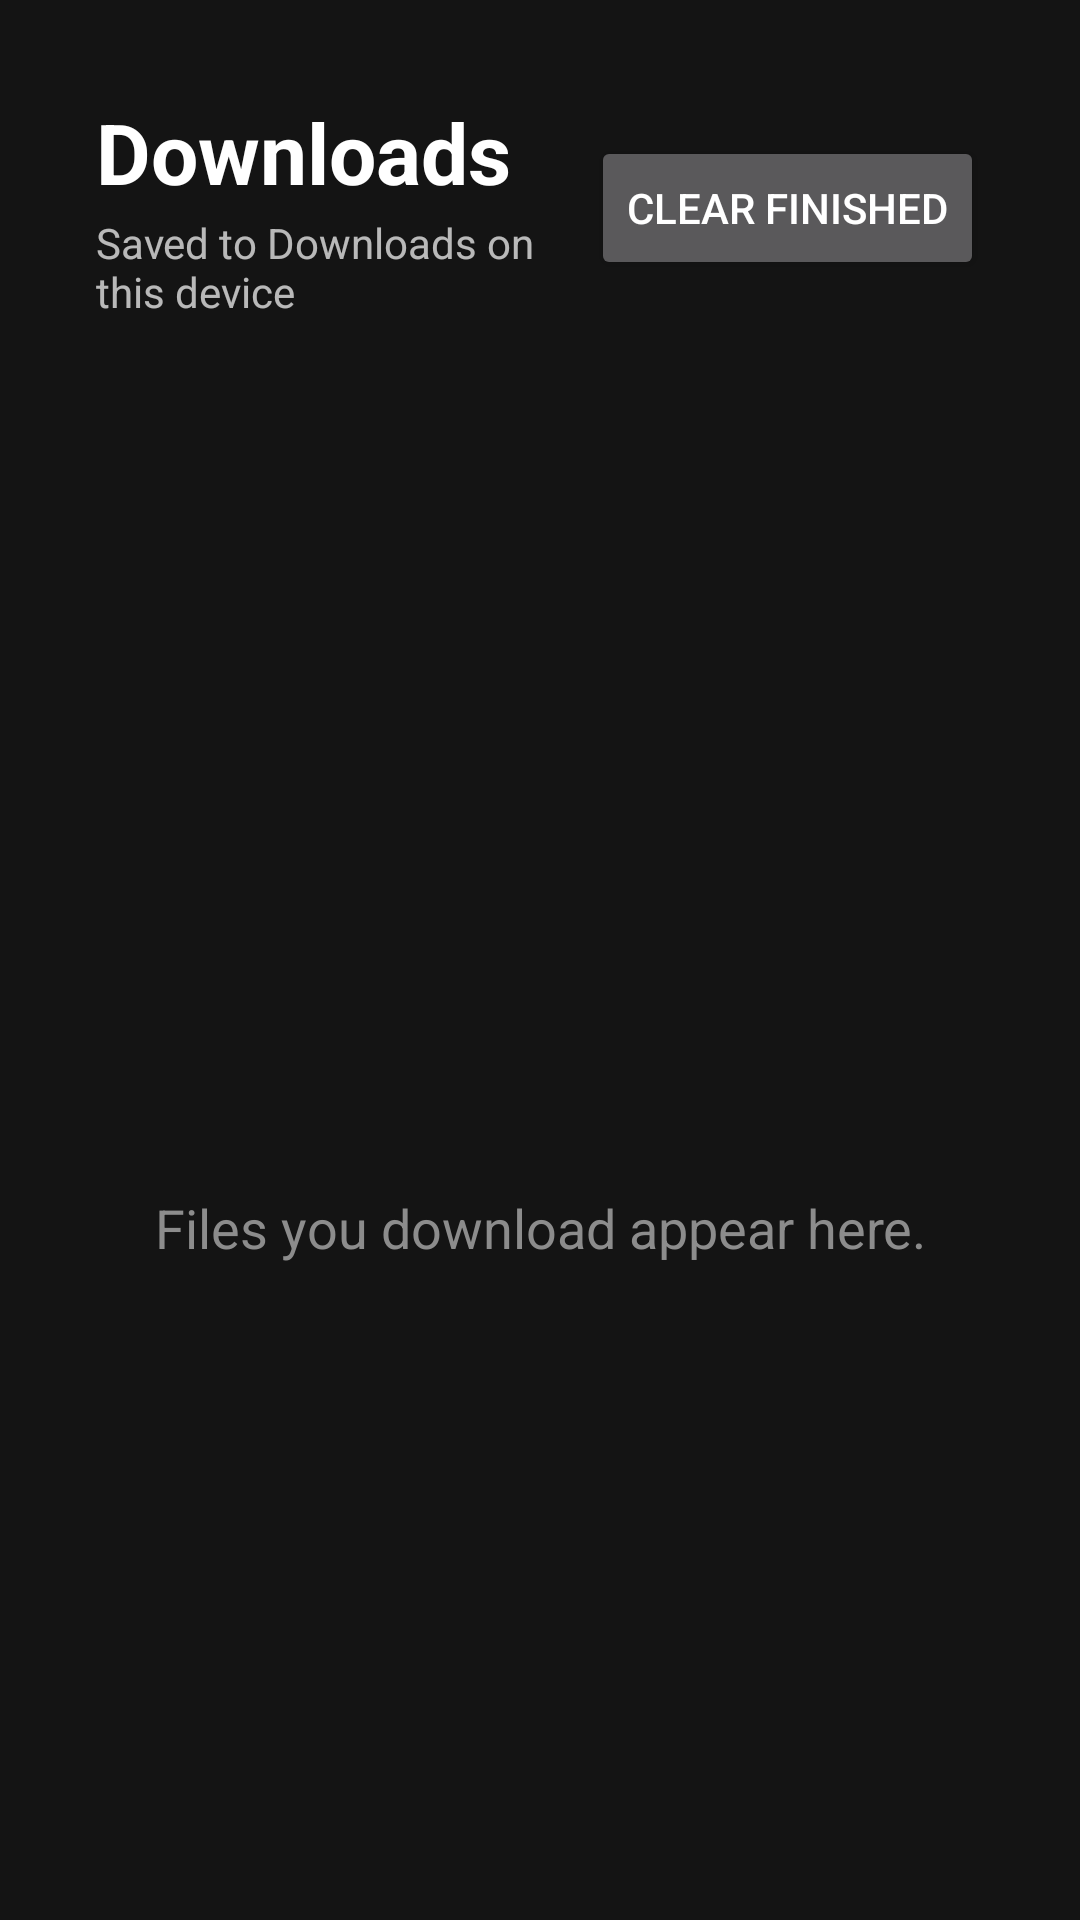

Android layout source for this screen:
<!-- AndroidManifest.xml: application theme Theme.Mrowser -->
<!-- res/layout/downloads_view.xml -->
<?xml version="1.0" encoding="utf-8"?>
<LinearLayout xmlns:android="http://schemas.android.com/apk/res/android"
    android:layout_width="match_parent"
    android:layout_height="match_parent"
    android:orientation="vertical"
    android:background="@color/surface"
    android:padding="32dp"
    android:clipChildren="false"
    android:clipToPadding="false">

    <LinearLayout
        android:layout_width="match_parent"
        android:layout_height="wrap_content"
        android:orientation="horizontal"
        android:gravity="center_vertical"
        android:paddingBottom="24dp"
        android:clipChildren="false"
        android:clipToPadding="false">

        <LinearLayout
            android:layout_width="0dp"
            android:layout_height="wrap_content"
            android:layout_weight="1"
            android:orientation="vertical">

            <TextView
                android:layout_width="match_parent"
                android:layout_height="wrap_content"
                android:text="@string/downloads"
                android:textColor="@color/on_surface"
                android:textSize="28sp"
                android:textStyle="bold" />

            <TextView
                android:layout_width="match_parent"
                android:layout_height="wrap_content"
                android:layout_marginTop="2dp"
                android:text="@string/downloads_subtitle"
                android:textColor="@color/text_secondary"
                android:textSize="14sp" />
        </LinearLayout>

        
        <Button
            android:id="@+id/clearFinishedButton"
            style="@style/Widget.Mrowser.Pill.Danger"
            android:layout_width="wrap_content"
            android:layout_height="wrap_content"
            android:drawableStart="@drawable/ic_trash"
            android:text="@string/downloads_clear_finished" />
    </LinearLayout>

    <ScrollView
        android:layout_width="match_parent"
        android:layout_height="0dp"
        android:layout_weight="1"
        android:clipToPadding="false"
        android:fillViewport="true">

        <FrameLayout
            android:layout_width="match_parent"
            android:layout_height="wrap_content">

            <LinearLayout
                android:id="@+id/downloadsList"
                android:layout_width="match_parent"
                android:layout_height="wrap_content"
                android:orientation="vertical" />

            
            <TextView
                android:id="@+id/downloadsEmptyHint"
                android:layout_width="match_parent"
                android:layout_height="wrap_content"
                android:layout_gravity="center"
                android:gravity="center"
                android:paddingTop="80dp"
                android:text="@string/downloads_empty"
                android:textColor="@color/hint"
                android:textSize="18sp" />
        </FrameLayout>
    </ScrollView>
</LinearLayout>
<!-- resources referenced by this layout -->
<resources>
  <color name="hint">#FF8C8C8C</color>
  <color name="on_surface">#FFFFFFFF</color>
  <color name="surface">#FF141414</color>
  <string name="downloads">Downloads</string>
  <string name="downloads_clear_finished">Clear finished</string>
  <string name="downloads_empty">Files you download appear here.</string>
  <string name="downloads_subtitle">Saved to Downloads on this device</string>
  <style name="Theme.Mrowser" parent="@android:style/Theme.Material.NoActionBar">
          <item name="android:windowBackground">@color/surface</item>
          <item name="android:colorAccent">@color/accent</item>
          <item name="android:colorControlActivated">@color/accent</item>
          <item name="android:textColorPrimary">@color/on_surface</item>
          <item name="android:textColorHint">@color/hint</item>
          
          <item name="android:alertDialogTheme">@style/Theme.Mrowser.Dialog</item>
      </style>
  <color name="accent">#FFE50914</color>
  <!-- drawable dialog_background (drawable) -->
  <?xml version="1.0" encoding="utf-8"?>
  <inset xmlns:android="http://schemas.android.com/apk/res/android"
      android:insetLeft="10dp"
      android:insetRight="10dp">
      <shape android:shape="rectangle">
          <corners android:radius="20dp" />
          <solid android:color="@color/dialog_card" />
          <stroke android:width="1dp" android:color="@color/hairline" />
      </shape>
  </inset>
  <style name="Mrowser.DialogTitle" parent="">
          <item name="android:maxLines">1</item>
          <item name="android:scrollHorizontally">true</item>
          <item name="android:textAppearance">@style/TextAppearance.Mrowser.DialogTitle</item>
      </style>
  <style name="Widget.Mrowser.DialogButtonBar" parent="">
          <item name="android:paddingStart">18dp</item>
          <item name="android:paddingEnd">26dp</item>
          <item name="android:paddingTop">10dp</item>
          <item name="android:paddingBottom">20dp</item>
          <item name="android:clipToPadding">false</item>
      </style>
  <style name="Widget.Mrowser.DialogList" parent="@android:style/Widget.Material.ListView">
          <item name="android:listSelector">@drawable/dialog_row_bg</item>
          <item name="android:divider">@drawable/dialog_row_gap</item>
          <item name="android:dividerHeight">4dp</item>
      </style>
  <style name="TextAppearance.Mrowser.DialogItem" parent="@android:style/TextAppearance.Material.Subhead">
          <item name="android:textSize">16sp</item>
          <item name="android:textColor">@color/dialog_item_text</item>
      </style>
  <style name="Widget.Mrowser.DialogField" parent="@android:style/Widget.Material.EditText">
          <item name="android:background">@drawable/dialog_field_bg</item>
          <item name="android:minHeight">46dp</item>
          <item name="android:paddingStart">14dp</item>
          <item name="android:paddingEnd">14dp</item>
          <item name="android:paddingTop">10dp</item>
          <item name="android:paddingBottom">10dp</item>
          <item name="android:textSize">16sp</item>
          <item name="android:textColor">@color/on_surface</item>
          <item name="android:textColorHint">@color/hint</item>
      </style>
  <style name="TextAppearance.Mrowser.DialogTitle" parent="@android:style/TextAppearance.Material.Title">
          <item name="android:textSize">21sp</item>
          <item name="android:fontFamily">sans-serif-medium</item>
          <item name="android:textColor">@color/on_surface</item>
      </style>
</resources>
